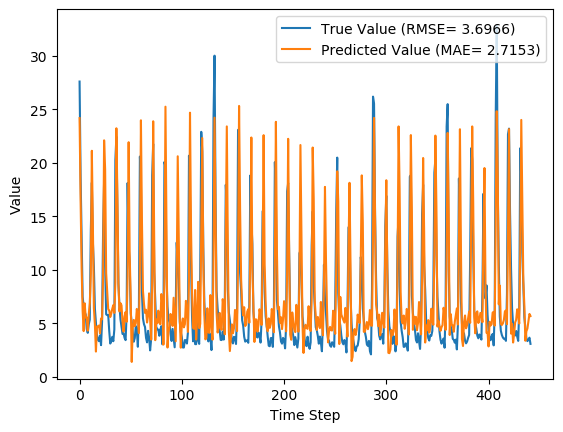

Source data for this figure (header and first rows):
y_true, y_pred, y_true_scaled, y_pred_scaled
27.59, 24.17, 0.8587, 0.749
18.73, 16.55, 0.5747, 0.5048
12.85, 10.2, 0.3862, 0.3011
7.48, 6.168, 0.2141, 0.1721
6.57, 4.264, 0.1849, 0.111
6.04, 6.865, 0.1679, 0.1944
5.81, 5.544, 0.1606, 0.152
4.46, 5.547, 0.1173, 0.1522
4.1, 4.309, 0.1058, 0.1125
4.91, 5.837, 0.1317, 0.1614
5.34, 6.881, 0.1455, 0.1949
13.68, 9.629, 0.4128, 0.283
18.14, 21.12, 0.5558, 0.6513
12.64, 14.16, 0.3795, 0.4283
10.28, 6.426, 0.3038, 0.1803
6.35, 4.855, 0.1779, 0.13
5.03, 2.351, 0.1356, 0.04971
3.92, 4.698, 0.1, 0.1249
3.44, 4.679, 0.08462, 0.1243
3.32, 4.788, 0.08077, 0.1278
3.86, 4.053, 0.09808, 0.1043
2.95, 5.446, 0.06891, 0.1489
5.15, 5.361, 0.1394, 0.1462
13.58, 9.44, 0.4096, 0.2769
18.33, 22.1, 0.5619, 0.6826
10.32, 19.37, 0.3051, 0.5951
5.83, 9.684, 0.1612, 0.2847
5.76, 7.919, 0.159, 0.2282
5.79, 6.32, 0.1599, 0.1769
4.28, 6.193, 0.1115, 0.1728
3.1, 5.58, 0.07372, 0.1532
3.32, 5.908, 0.08077, 0.1637
3.73, 6.358, 0.09391, 0.1782
3.32, 6.692, 0.08077, 0.1889
4.43, 5.965, 0.1163, 0.1656
20.24, 8.807, 0.6231, 0.2567
22.44, 23.22, 0.6936, 0.7187
15.41, 16.69, 0.4683, 0.5093
8.69, 8.735, 0.2529, 0.2543
6.6, 6.103, 0.1859, 0.17
5.37, 6.874, 0.1465, 0.1947
4.68, 6.675, 0.1244, 0.1883
4.0, 5.167, 0.1026, 0.14
4.08, 4.219, 0.1051, 0.1096
3.63, 5.637, 0.09071, 0.155
3.42, 6.048, 0.08397, 0.1682
5.76, 5.136, 0.159, 0.139
18.11, 9.412, 0.5548, 0.276
12.18, 21.92, 0.3647, 0.6769
10.72, 11.45, 0.3179, 0.3415
5.95, 7.378, 0.1651, 0.2108
5.09, 1.383, 0.1375, 0.01869
4.13, 4.589, 0.1067, 0.1215
3.27, 5.314, 0.07917, 0.1447
3.62, 4.723, 0.09038, 0.1257
4.73, 4.999, 0.126, 0.1346
4.38, 6.338, 0.1147, 0.1775
2.8, 5.507, 0.0641, 0.1509
5.98, 4.08, 0.166, 0.1051
20.58, 10.27, 0.634, 0.3037
... 382 more rows
